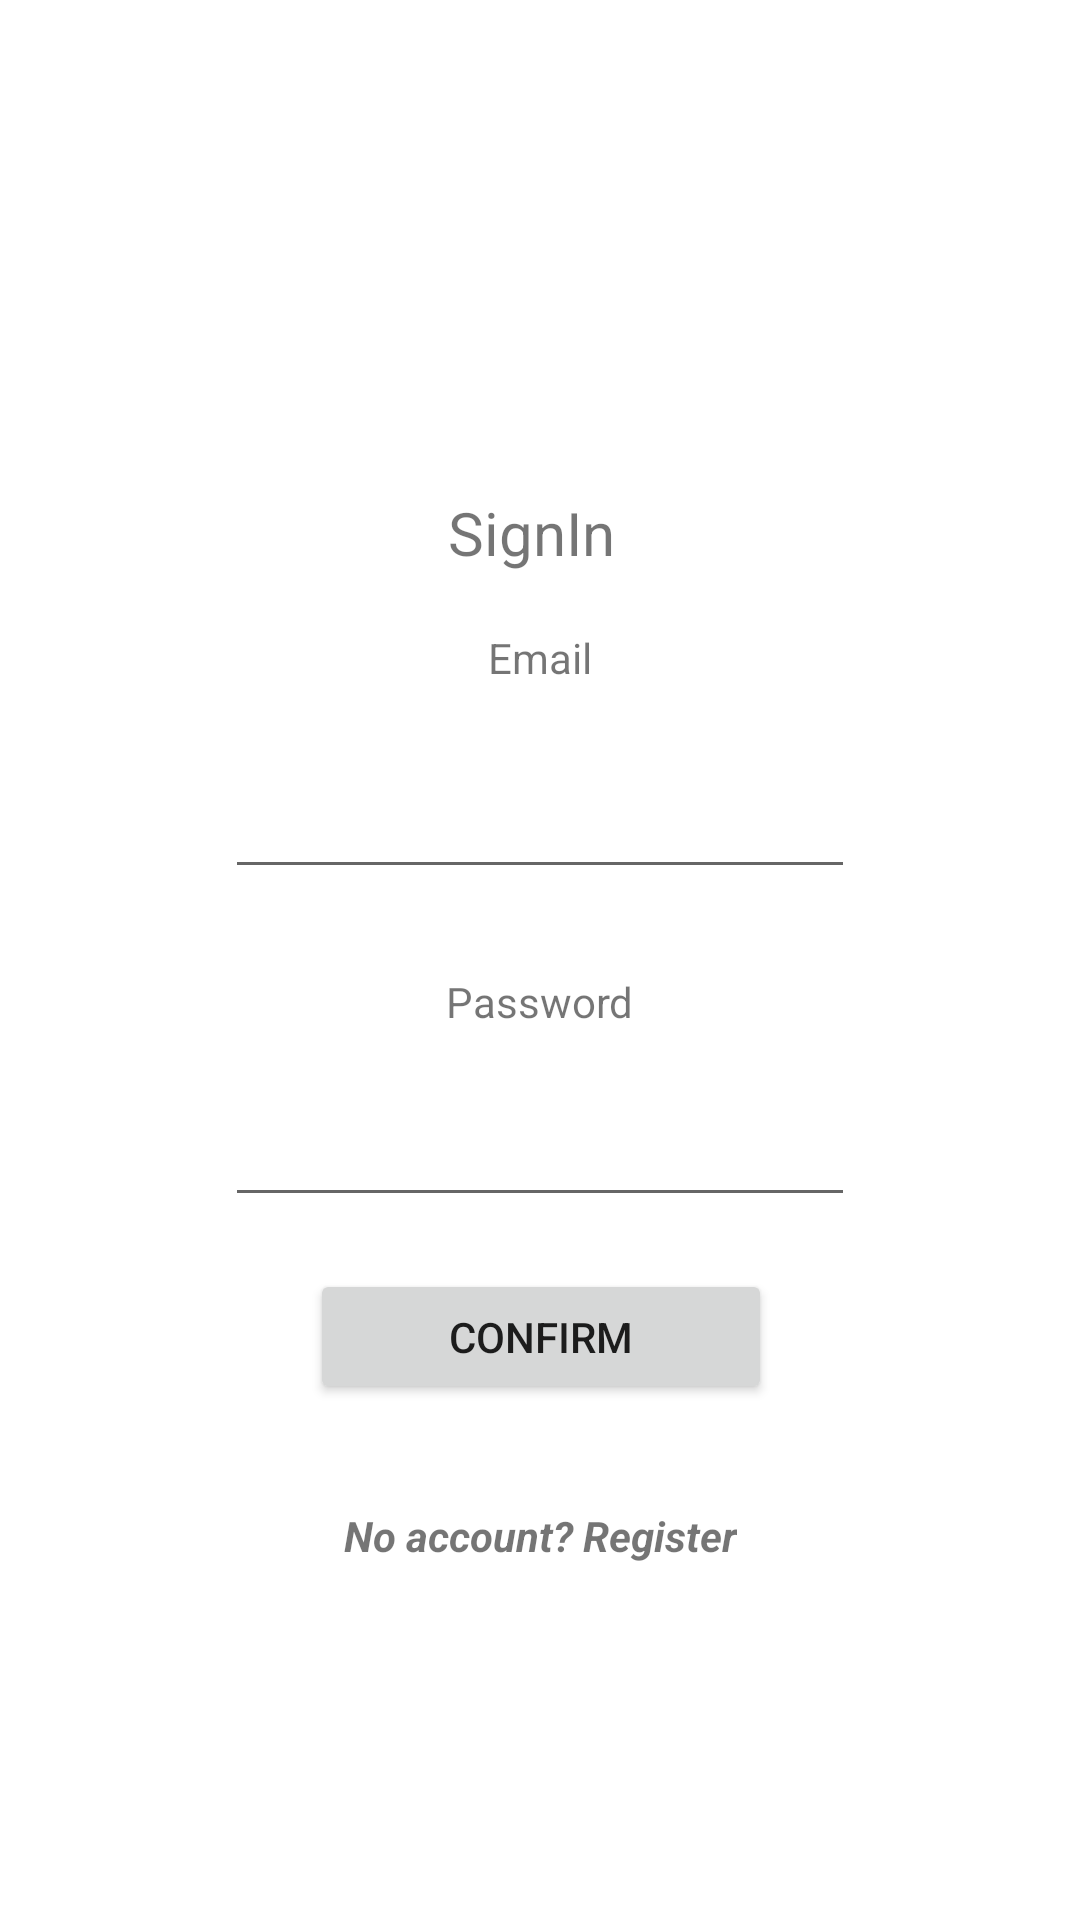

Produce the Android XML layout that renders to this screen, including the resource entries it uses.
<!-- AndroidManifest.xml: application theme Theme.APZ_android -->
<!-- res/layout/activity_sign_in.xml -->
<?xml version="1.0" encoding="utf-8"?>
<androidx.constraintlayout.widget.ConstraintLayout xmlns:android="http://schemas.android.com/apk/res/android"
    xmlns:app="http://schemas.android.com/apk/res-auto"
    xmlns:tools="http://schemas.android.com/tools"
    android:layout_width="match_parent"
    android:layout_height="match_parent"
    tools:context=".SignInActivity">

    <TextView
        android:id="@+id/textView"
        android:layout_width="146dp"
        android:layout_height="35dp"
        android:layout_marginTop="164dp"
        android:text="@string/SignIn"
        android:textAlignment="center"
        android:textSize="20sp"
        app:layout_constraintEnd_toEndOf="parent"
        app:layout_constraintHorizontal_bias="0.486"
        app:layout_constraintStart_toStartOf="parent"
        app:layout_constraintTop_toTopOf="parent" />

    <androidx.constraintlayout.widget.ConstraintLayout
        android:id="@+id/constraintLayout2"
        android:layout_width="0dp"
        android:layout_height="100dp"
        app:layout_constraintEnd_toEndOf="parent"
        app:layout_constraintHorizontal_bias="0.0"
        app:layout_constraintStart_toStartOf="parent"
        app:layout_constraintTop_toBottomOf="@+id/constraintLayout">

        <TextView
            android:id="@+id/textView3"
            android:layout_width="wrap_content"
            android:layout_height="wrap_content"
            android:layout_marginBottom="16dp"
            android:text="@string/Password"
            app:layout_constraintBottom_toTopOf="@+id/editTextTextPassword"
            app:layout_constraintEnd_toEndOf="parent"
            app:layout_constraintStart_toStartOf="parent"
            app:layout_constraintTop_toTopOf="parent" />

        <EditText
            android:id="@+id/editTextTextPassword"
            android:layout_width="wrap_content"
            android:layout_height="45dp"
            android:layout_marginBottom="16dp"
            android:ems="10"
            android:inputType="textPassword"
            app:layout_constraintBottom_toBottomOf="parent"
            app:layout_constraintEnd_toEndOf="parent"
            app:layout_constraintStart_toStartOf="parent"
            app:layout_constraintTop_toBottomOf="@+id/textView3" />
    </androidx.constraintlayout.widget.ConstraintLayout>

    <androidx.constraintlayout.widget.ConstraintLayout
        android:id="@+id/constraintLayout"
        android:layout_width="0dp"
        android:layout_height="124dp"
        app:layout_constraintEnd_toEndOf="parent"
        app:layout_constraintStart_toStartOf="parent"
        app:layout_constraintTop_toBottomOf="@+id/textView">

        <TextView
            android:id="@+id/loginFormHeader"
            android:layout_width="wrap_content"
            android:layout_height="wrap_content"
            android:layout_marginBottom="16dp"
            android:text="@string/Email"
            app:layout_constraintBottom_toTopOf="@+id/editTextTextEmailAddress"
            app:layout_constraintEnd_toEndOf="parent"
            app:layout_constraintStart_toStartOf="parent"
            app:layout_constraintTop_toTopOf="parent" />

        <EditText
            android:id="@+id/editTextTextEmailAddress"
            android:layout_width="wrap_content"
            android:layout_height="wrap_content"
            android:layout_marginBottom="16dp"
            android:ems="10"
            android:inputType="textEmailAddress"
            app:layout_constraintBottom_toBottomOf="parent"
            app:layout_constraintEnd_toEndOf="parent"
            app:layout_constraintStart_toStartOf="parent"
            app:layout_constraintTop_toBottomOf="@+id/loginFormHeader" />
    </androidx.constraintlayout.widget.ConstraintLayout>

    <Button
        android:id="@+id/button"
        android:layout_width="154dp"
        android:layout_height="45dp"
        android:text="@string/Confirm"
        app:layout_constraintEnd_toEndOf="parent"
        app:layout_constraintHorizontal_bias="0.501"
        app:layout_constraintStart_toStartOf="parent"
        app:layout_constraintTop_toBottomOf="@+id/constraintLayout2" />

    <androidx.constraintlayout.widget.ConstraintLayout
        android:layout_width="347dp"
        android:layout_height="48dp"
        android:layout_marginTop="12dp"
        app:layout_constraintBottom_toBottomOf="parent"
        app:layout_constraintEnd_toEndOf="parent"
        app:layout_constraintStart_toStartOf="parent"
        app:layout_constraintTop_toBottomOf="@+id/button"
        app:layout_constraintVertical_bias="0.069">

        <TextView
            android:id="@+id/textToRegister"
            android:layout_width="wrap_content"
            android:layout_height="wrap_content"
            android:text="@string/NoAccountRegister"
            android:textStyle="bold|italic"

            app:layout_constraintBottom_toBottomOf="parent"
            app:layout_constraintEnd_toEndOf="parent"
            app:layout_constraintStart_toStartOf="parent"
            app:layout_constraintTop_toTopOf="parent" />
    </androidx.constraintlayout.widget.ConstraintLayout>

</androidx.constraintlayout.widget.ConstraintLayout>
<!-- resources referenced by this layout -->
<resources>
  <string name="Confirm">Confirm</string>
  <string name="Email">Email</string>
  <string name="NoAccountRegister">No account? Register</string>
  <string name="Password">Password</string>
  <string name="SignIn">SignIn</string>
  <style name="Theme.APZ_android" parent="Theme.MaterialComponents.DayNight.DarkActionBar">
          
          <item name="colorPrimary">@color/purple_500</item>
          <item name="colorPrimaryVariant">@color/purple_700</item>
          <item name="colorOnPrimary">@color/white</item>
          
          <item name="colorSecondary">@color/teal_200</item>
          <item name="colorSecondaryVariant">@color/teal_700</item>
          <item name="colorOnSecondary">@color/black</item>
          
          <item name="android:statusBarColor" tools:targetApi="l">?attr/colorPrimaryVariant</item>
          
      </style>
  <!-- not gathered from this repository: default colours our renderer supplied (Android Studio template values) -->
  <color name="purple_500">#FF6200EE</color>
  <color name="purple_700">#FF3700B3</color>
  <color name="teal_200">#FF03DAC5</color>
  <color name="teal_700">#FF018786</color>
  <color name="black">#FF000000</color>
  <color name="white">#FFFFFFFF</color>
</resources>
